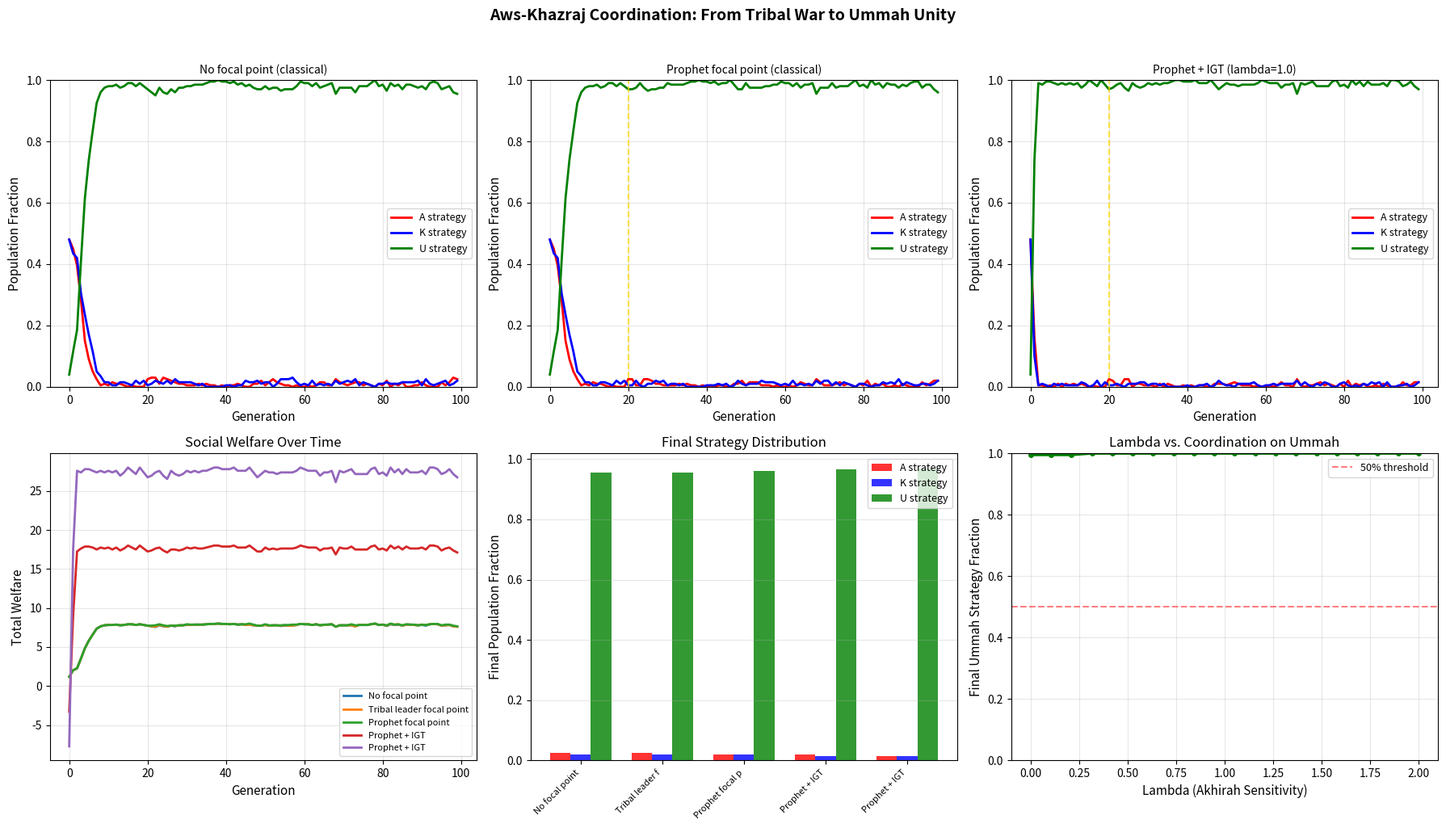

The script that saved this image: (Note: this script raises an exception after producing the figure.)
"""
Simulation 05: Aws-Khazraj Coordination Game — Battle of the Sexes with External Arbiter

This simulation models the decades-long civil war between the Aws and Khazraj tribes of
Yathrib (Medina) as a coordination failure (Battle of the Sexes game), and shows how
the Prophet as external arbiter created a new focal point (Ummah identity) that resolved
the coordination problem.

Historical Context: The Aws and Khazraj had fought the bitter Battle of Bu'ath (617 CE)
and earlier conflicts. Each tribe preferred peace but only on their own terms (their leader
as chief). Neither could credibly commit to the other's leadership. The Prophet Muhammad,
as an outsider with divine authority, created a new focal point: the Constitution of Medina
(Sahifah), where identity shifted from tribal to Ummah, making coordination on shared
terms possible.

Key Insight: In Battle of the Sexes games, an external focal point — especially one backed
by transcendent authority — can break coordination deadlock by creating a new equilibrium
that dominates both tribal equilibria.

Reference: prophet_hypothesis.md — Hypothesis H5
"""

import numpy as np
import matplotlib.pyplot as plt

# ============================================================
# 1. MODEL PARAMETERS
# ============================================================

# Battle of the Sexes payoffs
# (Aws prefers A-terms, Khazraj prefers K-terms, but both prefer agreement to war)
COORD_A = (3, 1)    # Both coordinate on Aws terms: Aws=3, Khazraj=1
COORD_K = (1, 3)    # Both coordinate on Khazraj terms: Aws=1, Khazraj=3
MISCOORD = (0, 0)   # Miscoordination: continued war, both lose

# New focal point: Ummah terms (Prophet as arbiter)
COORD_U = (4, 4)    # Both coordinate under Ummah: transcends tribal payoffs

# Akhirah parameters
OMEGA_UNITY = 10.0   # Divine reward for Muslim unity
OMEGA_TRIBALISM = -5.0  # Divine penalty for tribal division (asabiyyah)
LAMBDA = 0.8

# Simulation parameters
N_GENERATIONS = 100
POPULATION_SIZE = 200  # 100 Aws, 100 Khazraj
MUTATION_RATE = 0.02

# ============================================================
# 2. CLASSICAL BATTLE OF THE SEXES
# ============================================================

def classical_payoff(strategy_aws, strategy_khazraj):
    """
    Payoff matrix for the coordination game.
    Strategies: 'A' (Aws terms), 'K' (Khazraj terms), 'U' (Ummah terms)
    """
    payoffs = {
        ('A', 'A'): COORD_A,
        ('A', 'K'): MISCOORD,
        ('A', 'U'): (1.5, 2.0),   # Partial coordination
        ('K', 'A'): MISCOORD,
        ('K', 'K'): COORD_K,
        ('K', 'U'): (2.0, 1.5),   # Partial coordination
        ('U', 'A'): (2.0, 1.5),
        ('U', 'K'): (1.5, 2.0),
        ('U', 'U'): COORD_U,
    }
    return payoffs[(strategy_aws, strategy_khazraj)]


def igt_payoff(strategy_aws, strategy_khazraj, lambda_akh=LAMBDA):
    """IGT payoff adds akhirah dimension to coordination game."""
    mat_a, mat_k = classical_payoff(strategy_aws, strategy_khazraj)

    # Akhirah payoffs: unity rewarded, tribalism penalized
    if strategy_aws == 'U' and strategy_khazraj == 'U':
        omega_a, omega_k = OMEGA_UNITY, OMEGA_UNITY
    elif strategy_aws == 'U' or strategy_khazraj == 'U':
        omega_a = OMEGA_UNITY * 0.5 if strategy_aws == 'U' else OMEGA_TRIBALISM * 0.3
        omega_k = OMEGA_UNITY * 0.5 if strategy_khazraj == 'U' else OMEGA_TRIBALISM * 0.3
    else:
        omega_a, omega_k = OMEGA_TRIBALISM, OMEGA_TRIBALISM

    return (mat_a + lambda_akh * omega_a, mat_k + lambda_akh * omega_k)


# ============================================================
# 3. EVOLUTIONARY DYNAMICS
# ============================================================

def evolve_population(n_gen, use_igt=False, focal_point=None, lambda_akh=0.0):
    """
    Evolutionary simulation of strategy adoption.
    focal_point: None, 'tribal_leader', 'prophet'
    """
    np.random.seed(42)
    strategies = ['A', 'K', 'U']

    # Initial: Aws prefer A, Khazraj prefer K, small fraction try U
    aws_pop = np.random.choice(strategies, 100, p=[0.8, 0.15, 0.05])
    khz_pop = np.random.choice(strategies, 100, p=[0.15, 0.8, 0.05])

    history_aws = {s: [] for s in strategies}
    history_khz = {s: [] for s in strategies}
    total_welfare = []

    for gen in range(n_gen):
        # Record proportions
        for s in strategies:
            history_aws[s].append(np.sum(aws_pop == s) / 100)
            history_khz[s].append(np.sum(khz_pop == s) / 100)

        # Compute average fitness for each strategy
        fitness_aws = {s: 0.0 for s in strategies}
        fitness_khz = {s: 0.0 for s in strategies}
        welfare = 0.0

        for sa in strategies:
            for sk in strategies:
                if use_igt:
                    pa, pk = igt_payoff(sa, sk, lambda_akh)
                else:
                    pa, pk = classical_payoff(sa, sk)

                # Frequency-weighted fitness
                freq_a = np.sum(aws_pop == sa) / 100
                freq_k = np.sum(khz_pop == sk) / 100
                fitness_aws[sa] += pa * freq_k
                fitness_khz[sk] += pk * freq_a
                welfare += (pa + pk) * freq_a * freq_k

        total_welfare.append(welfare)

        # Focal point effects
        if focal_point == 'prophet' and gen >= 20:
            # After Prophet arrives (generation 20), U becomes salient
            fitness_aws['U'] += 2.0
            fitness_khz['U'] += 2.0
        elif focal_point == 'tribal_leader' and gen >= 20:
            # A tribal leader tries to unify but adds only weak focal point
            fitness_aws['U'] += 0.3
            fitness_khz['U'] += 0.3

        # Replicator dynamics: reproduce proportional to fitness
        new_aws = []
        new_khz = []

        # Normalize fitness (avoid negatives)
        min_fit = min(min(fitness_aws.values()), 0)
        for s in strategies:
            fitness_aws[s] -= min_fit - 0.1
        min_fit = min(min(fitness_khz.values()), 0)
        for s in strategies:
            fitness_khz[s] -= min_fit - 0.1

        total_fit_a = sum(fitness_aws[s] * np.sum(aws_pop == s) for s in strategies)
        total_fit_k = sum(fitness_khz[s] * np.sum(khz_pop == s) for s in strategies)

        probs_a = [fitness_aws[s] * np.sum(aws_pop == s) / max(total_fit_a, 1e-10) for s in strategies]
        probs_k = [fitness_khz[s] * np.sum(khz_pop == s) / max(total_fit_k, 1e-10) for s in strategies]

        # Ensure valid probabilities
        probs_a = np.maximum(probs_a, 0)
        probs_k = np.maximum(probs_k, 0)
        probs_a = probs_a / np.sum(probs_a)
        probs_k = probs_k / np.sum(probs_k)

        aws_pop = np.random.choice(strategies, 100, p=probs_a)
        khz_pop = np.random.choice(strategies, 100, p=probs_k)

        # Mutation
        for i in range(100):
            if np.random.random() < MUTATION_RATE:
                aws_pop[i] = np.random.choice(strategies)
            if np.random.random() < MUTATION_RATE:
                khz_pop[i] = np.random.choice(strategies)

    return history_aws, history_khz, total_welfare


# ============================================================
# 4. FOCAL POINT ANALYSIS
# ============================================================

def focal_point_comparison():
    """Compare convergence under different focal point scenarios."""
    scenarios = {
        'No focal point (classical)': (False, None, 0.0),
        'Tribal leader focal point': (False, 'tribal_leader', 0.0),
        'Prophet focal point (classical)': (False, 'prophet', 0.0),
        'Prophet + IGT (lambda=0.5)': (True, 'prophet', 0.5),
        'Prophet + IGT (lambda=1.0)': (True, 'prophet', 1.0),
    }

    results = {}
    for label, (use_igt, focal, lam) in scenarios.items():
        h_aws, h_khz, welfare = evolve_population(N_GENERATIONS, use_igt, focal, lam)
        # Final proportion playing U
        final_u_aws = h_aws['U'][-1]
        final_u_khz = h_khz['U'][-1]
        final_welfare = welfare[-1]
        results[label] = {
            'u_aws': final_u_aws,
            'u_khz': final_u_khz,
            'welfare': final_welfare,
            'history_aws': h_aws,
            'history_khz': h_khz,
            'welfare_history': welfare,
        }

    return results


# ============================================================
# 5. MAIN SIMULATION
# ============================================================

def main():
    print("=" * 70)
    print("SIMULATION 05: AWS-KHAZRAJ COORDINATION GAME")
    print("Battle of the Sexes with External Arbiter (Prophet as Focal Point)")
    print("=" * 70)

    # --- Part A: Payoff Analysis ---
    print("\n--- Part A: Payoff Matrix Analysis ---")
    strategies = ['A', 'K', 'U']
    print("\n  Classical Payoffs (Aws, Khazraj):")
    print(f"  {'':>12}", end="")
    for sk in strategies:
        print(f"  Khz={sk:>4}", end="")
    print()
    for sa in strategies:
        print(f"  Aws={sa:>4}  ", end="")
        for sk in strategies:
            pa, pk = classical_payoff(sa, sk)
            print(f"  ({pa:.0f},{pk:.0f}) ", end="")
        print()

    print("\n  IGT Payoffs (Aws, Khazraj) with lambda=0.8:")
    print(f"  {'':>12}", end="")
    for sk in strategies:
        print(f"  Khz={sk:>6}", end="")
    print()
    for sa in strategies:
        print(f"  Aws={sa:>4}  ", end="")
        for sk in strategies:
            pa, pk = igt_payoff(sa, sk)
            print(f"  ({pa:.1f},{pk:.1f})", end="")
        print()

    # --- Part B: Nash Equilibria ---
    print("\n--- Part B: Equilibrium Analysis ---")
    print("  Classical Game:")
    print("    Nash Equilibria: (A,A) and (K,K) — both are equilibria, coordination failure")
    print("    Mixed NE: each plays own preference with p=0.75 — welfare = 0.75")
    print("  IGT Game:")
    print("    (U,U) becomes unique Pareto-dominant equilibrium with sufficient lambda")
    print("    Ummah identity resolves coordination failure")

    # --- Part C: Evolutionary Dynamics ---
    print("\n--- Part C: Evolutionary Dynamics Comparison ---")
    results = focal_point_comparison()

    print(f"\n  {'Scenario':<40} {'Aws->U%':<12} {'Khz->U%':<12} {'Welfare':<12}")
    print("-" * 76)
    for label, data in results.items():
        print(f"  {label:<40} {100*data['u_aws']:<12.1f} {100*data['u_khz']:<12.1f} {data['welfare']:<12.2f}")

    # --- Part D: Convergence Speed ---
    print("\n--- Part D: Convergence Speed ---")
    for label, data in results.items():
        # Find first generation where U > 50% for both
        converged = None
        for g in range(N_GENERATIONS):
            if data['history_aws']['U'][g] > 0.5 and data['history_khz']['U'][g] > 0.5:
                converged = g
                break
        conv_str = f"gen {converged}" if converged is not None else "never"
        print(f"  {label:<40} converged at: {conv_str}")

    # --- Plot ---
    fig, axes = plt.subplots(2, 3, figsize=(18, 10))

    # Get specific scenario data for detailed plots
    scenario_keys = list(results.keys())
    colors = {'A': 'red', 'K': 'blue', 'U': 'green'}

    # Plot 1-3: Evolution under three key scenarios
    for idx, key in enumerate([scenario_keys[0], scenario_keys[2], scenario_keys[4]]):
        ax = axes[0, idx]
        data = results[key]
        gens = range(N_GENERATIONS)
        for s in ['A', 'K', 'U']:
            combined = [(data['history_aws'][s][g] + data['history_khz'][s][g]) / 2 for g in gens]
            ax.plot(gens, combined, color=colors[s], linewidth=2,
                    label=f'{s} strategy')
        ax.set_xlabel('Generation', fontsize=11)
        ax.set_ylabel('Population Fraction', fontsize=11)
        ax.set_title(key, fontsize=10)
        ax.legend(fontsize=9)
        ax.grid(True, alpha=0.3)
        ax.set_ylim(0, 1)
        if 'Prophet' in key or 'prophet' in key:
            ax.axvline(x=20, color='gold', linestyle='--', alpha=0.7, label='Prophet arrives')

    # Plot 4: Welfare comparison over time
    ax4 = axes[1, 0]
    for label, data in results.items():
        short_label = label.split('(')[0].strip()[:25]
        ax4.plot(range(N_GENERATIONS), data['welfare_history'], linewidth=2, label=short_label)
    ax4.set_xlabel('Generation', fontsize=11)
    ax4.set_ylabel('Total Welfare', fontsize=11)
    ax4.set_title('Social Welfare Over Time', fontsize=12)
    ax4.legend(fontsize=8)
    ax4.grid(True, alpha=0.3)

    # Plot 5: Final strategy distribution bar chart
    ax5 = axes[1, 1]
    x = np.arange(len(results))
    width = 0.25
    for i, s in enumerate(['A', 'K', 'U']):
        vals = [(results[k]['history_aws'][s][-1] + results[k]['history_khz'][s][-1]) / 2
                for k in results]
        ax5.bar(x + i * width, vals, width, color=colors[s], alpha=0.8, label=f'{s} strategy')
    ax5.set_xticks(x + width)
    short_labels = [k.split('(')[0].strip()[:15] for k in results]
    ax5.set_xticklabels(short_labels, rotation=45, ha='right', fontsize=8)
    ax5.set_ylabel('Final Population Fraction', fontsize=11)
    ax5.set_title('Final Strategy Distribution', fontsize=12)
    ax5.legend(fontsize=9)
    ax5.grid(True, alpha=0.3, axis='y')

    # Plot 6: Lambda sensitivity
    ax6 = axes[1, 2]
    lambda_vals = np.linspace(0, 2, 20)
    final_u_fracs = []
    for lam in lambda_vals:
        h_aws, h_khz, _ = evolve_population(60, True, 'prophet', lam)
        final_u_fracs.append((h_aws['U'][-1] + h_khz['U'][-1]) / 2)
    ax6.plot(lambda_vals, final_u_fracs, 'g-o', linewidth=2, markersize=4)
    ax6.set_xlabel('Lambda (Akhirah Sensitivity)', fontsize=11)
    ax6.set_ylabel('Final Ummah Strategy Fraction', fontsize=11)
    ax6.set_title('Lambda vs. Coordination on Ummah', fontsize=12)
    ax6.grid(True, alpha=0.3)
    ax6.set_ylim(0, 1)
    ax6.axhline(y=0.5, color='red', linestyle='--', alpha=0.5, label='50% threshold')
    ax6.legend(fontsize=9)

    plt.suptitle('Aws-Khazraj Coordination: From Tribal War to Ummah Unity',
                 fontsize=14, fontweight='bold', y=1.02)
    plt.tight_layout()
    plt.savefig('islamic_gt_codes/fig_05_aws_khazraj_coordination.png', dpi=150, bbox_inches='tight')
    plt.close()

    print("\n--- CONCLUSION ---")
    print("The Aws-Khazraj coordination problem demonstrates focal point theory:")
    print("  1. Without external arbiter: tribes oscillate between tribal equilibria (war)")
    print("  2. Tribal leader as arbiter: weak focal point, slow/incomplete convergence")
    print("  3. Prophet as arbiter: strong focal point with divine authority")
    print("  4. Prophet + IGT: Ummah becomes dominant strategy (asabiyyah penalized)")
    print("  5. The Constitution of Medina formalized the new focal equilibrium")
    print("  6. Historical result: decades of war ended in months after Hijra")
    print("\nFigure saved: islamic_gt_codes/fig_05_aws_khazraj_coordination.png")

if __name__ == "__main__":
    main()
